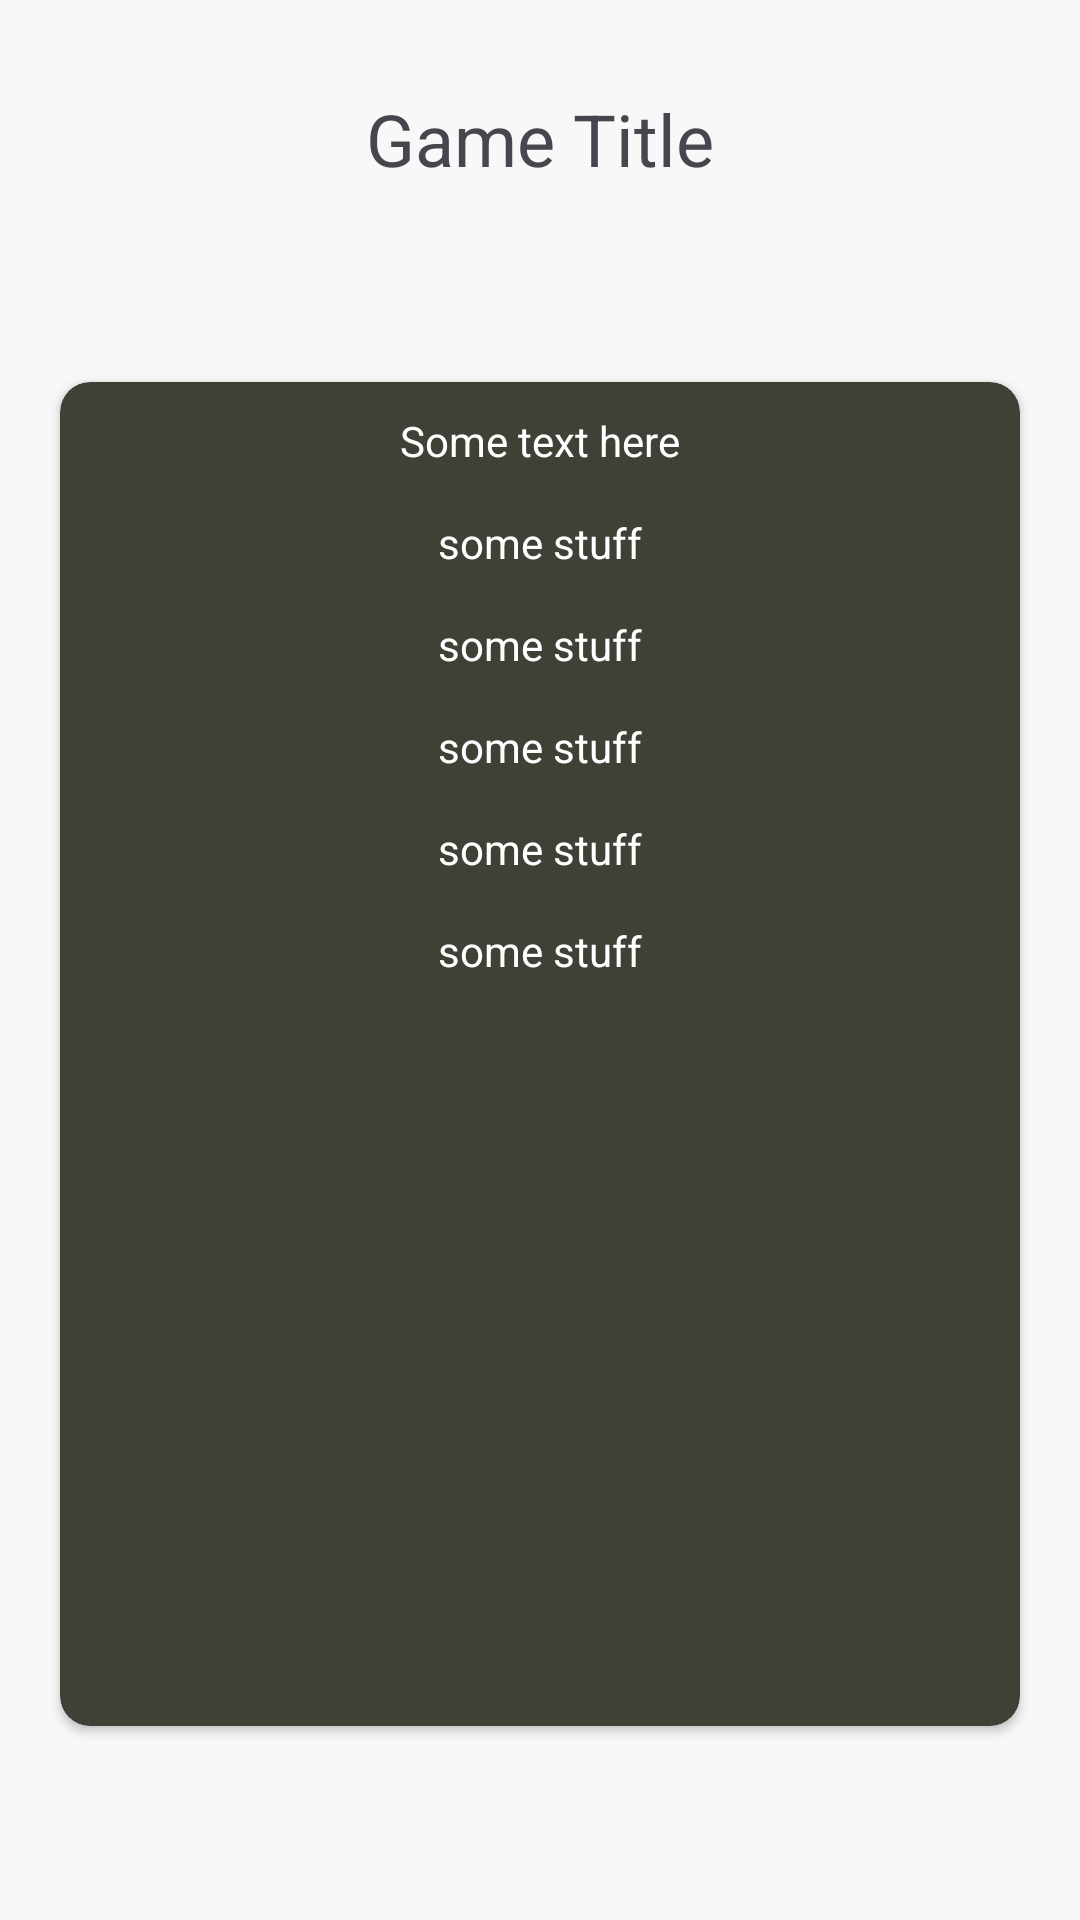

This screen was rendered from an Android layout file. Write that file and the resources it references.
<!-- AndroidManifest.xml: application theme Theme.MProject -->
<!-- res/layout/fragment_game_details.xml -->
<?xml version="1.0" encoding="utf-8"?>
<androidx.constraintlayout.widget.ConstraintLayout xmlns:android="http://schemas.android.com/apk/res/android"
    xmlns:app="http://schemas.android.com/apk/res-auto"
    xmlns:tools="http://schemas.android.com/tools"
    android:layout_width="match_parent"
    android:layout_height="match_parent"
    android:background="#F8F8F8"
    tools:context=".ui.GameDetailsFragment">



    <ImageView
        android:id="@+id/iv_gameImage"
        android:layout_width="wrap_content"
        android:layout_height="wrap_content"
        android:layout_marginVertical="15dp"
        android:src="@drawable/ic_launcher_background"
        app:layout_constraintEnd_toEndOf="parent"
        app:layout_constraintStart_toStartOf="parent"
        app:layout_constraintTop_toTopOf="parent" />

    <TextView
        android:id="@+id/tv_gameTitle"
        android:layout_width="wrap_content"
        android:layout_height="wrap_content"
        android:text="Game Title"
        android:textSize="24sp"
        android:layout_marginVertical="15dp"

        app:layout_constraintEnd_toEndOf="parent"
        app:layout_constraintStart_toStartOf="parent"
        app:layout_constraintTop_toBottomOf="@+id/iv_gameImage" />


    <androidx.cardview.widget.CardView
        android:id="@+id/cardView"
        android:layout_width="match_parent"
        android:layout_height="0dp"
        android:layout_marginHorizontal="20dp"
        android:backgroundTint="#3f4036"
        app:cardCornerRadius="10dp"
        app:layout_constraintBottom_toBottomOf="parent"
        app:layout_constraintEnd_toEndOf="parent"
        app:layout_constraintHeight_percent="0.7"
        app:layout_constraintStart_toStartOf="parent"
        app:layout_constraintTop_toBottomOf="@+id/tv_gameTitle">



        <androidx.constraintlayout.widget.ConstraintLayout
            android:layout_width="match_parent"
            android:layout_height="match_parent">

            <ProgressBar
                android:id="@+id/progressBarGameDetails"
                android:layout_width="wrap_content"
                android:layout_height="wrap_content"
                android:indeterminate="true"
                android:indeterminateTint="@color/lightBlue"
                android:visibility="invisible"
                app:layout_constraintBottom_toBottomOf="parent"
                app:layout_constraintEnd_toEndOf="parent"
                app:layout_constraintStart_toStartOf="parent"
                app:layout_constraintTop_toTopOf="parent"
                tools:visibility="visible" />

            <TextView
                android:id="@+id/tv_description"
                android:layout_width="wrap_content"
                android:layout_height="wrap_content"
                android:layout_marginVertical="10dp"
                android:text="Some text here"
                android:textColor="@color/white"
                app:layout_constraintEnd_toEndOf="parent"
                app:layout_constraintStart_toStartOf="parent"
                app:layout_constraintTop_toTopOf="parent" />

            <TextView
                android:id="@+id/tv_minSysReqOS"
                android:layout_width="wrap_content"
                android:layout_height="wrap_content"
                android:text="some stuff"
                android:layout_marginVertical="15dp"
                android:textColor="@color/white"
                app:layout_constraintEnd_toEndOf="parent"
                app:layout_constraintStart_toStartOf="parent"
                app:layout_constraintTop_toBottomOf="@+id/tv_description" />

            <TextView
                android:id="@+id/tv_minSysReqProcessor"
                android:layout_width="wrap_content"
                android:layout_height="wrap_content"
                android:text="some stuff"
                android:layout_marginVertical="15dp"
                android:textColor="@color/white"
                app:layout_constraintEnd_toEndOf="parent"
                app:layout_constraintStart_toStartOf="parent"
                app:layout_constraintTop_toBottomOf="@+id/tv_minSysReqOS" />

            <TextView
                android:id="@+id/tv_minSysReqMemory"
                android:layout_width="wrap_content"
                android:layout_height="wrap_content"
                android:text="some stuff"
                android:layout_marginVertical="15dp"
                android:textColor="@color/white"
                app:layout_constraintEnd_toEndOf="parent"
                app:layout_constraintStart_toStartOf="parent"
                app:layout_constraintTop_toBottomOf="@+id/tv_minSysReqProcessor" />

            <TextView
                android:id="@+id/tv_minSysReqGraphic"
                android:layout_width="wrap_content"
                android:layout_height="wrap_content"
                android:text="some stuff"
                android:layout_marginVertical="15dp"
                android:textColor="@color/white"
                app:layout_constraintEnd_toEndOf="parent"
                app:layout_constraintStart_toStartOf="parent"
                app:layout_constraintTop_toBottomOf="@+id/tv_minSysReqMemory" />

            <TextView
                android:id="@+id/tv_minSysReqStorage"
                android:layout_width="wrap_content"
                android:layout_height="wrap_content"
                android:text="some stuff"
                android:layout_marginVertical="15dp"
                android:textColor="@color/white"
                app:layout_constraintEnd_toEndOf="parent"
                app:layout_constraintStart_toStartOf="parent"
                app:layout_constraintTop_toBottomOf="@+id/tv_minSysReqGraphic" />

        </androidx.constraintlayout.widget.ConstraintLayout>


    </androidx.cardview.widget.CardView>





</androidx.constraintlayout.widget.ConstraintLayout>
<!-- resources referenced by this layout -->
<resources>
  <color name="lightBlue">#0DBBEA</color>
  <color name="white">#FFFFFFFF</color>
  <style name="Theme.MProject" parent="Base.Theme.MProject" />
  <style name="Base.Theme.MProject" parent="Theme.Material3.DayNight.NoActionBar">
          
          
      </style>
</resources>
